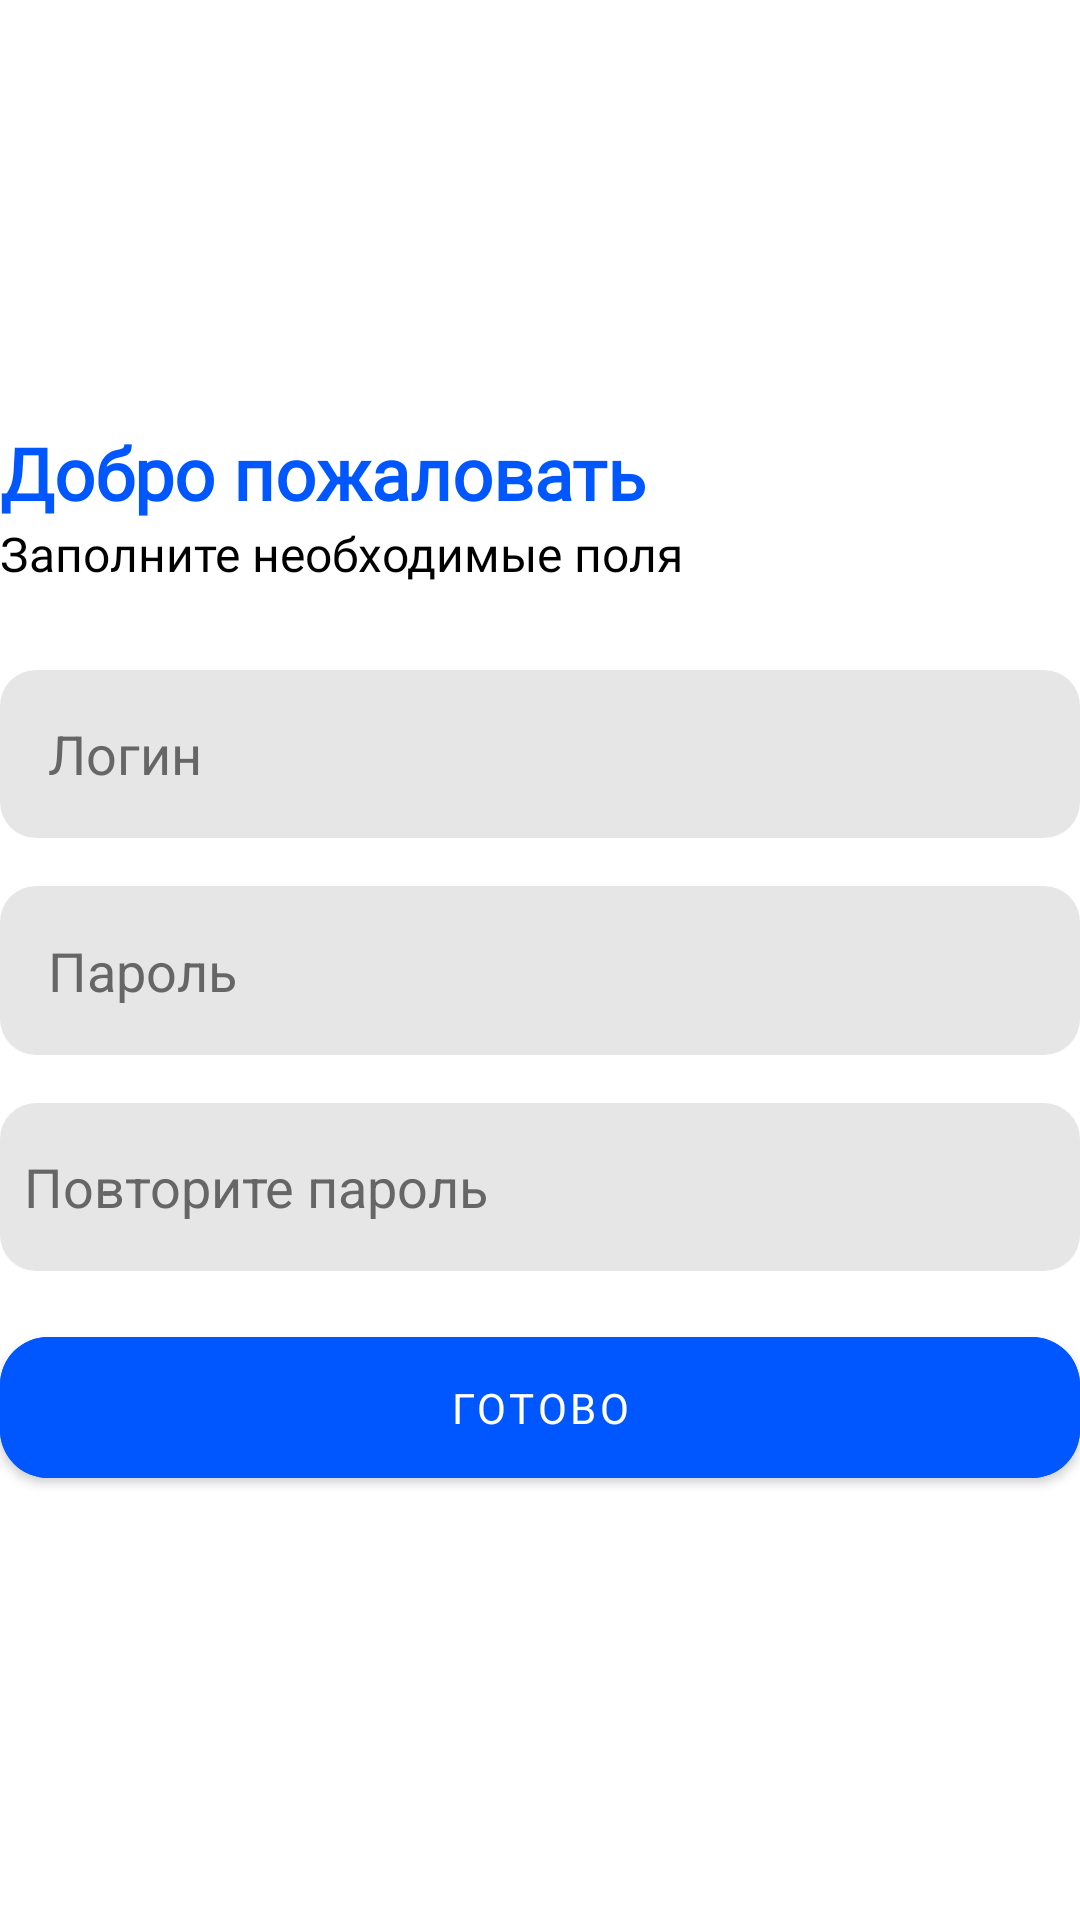

This screen was rendered from an Android layout file. Write that file and the resources it references.
<!-- AndroidManifest.xml: application theme Theme.FrotonApp -->
<!-- res/layout/fragment_login.xml -->
<?xml version="1.0" encoding="utf-8"?>
<LinearLayout xmlns:android="http://schemas.android.com/apk/res/android"
    xmlns:app="http://schemas.android.com/apk/res-auto"
    xmlns:tools="http://schemas.android.com/tools"
    android:orientation="vertical"
    android:gravity="center_vertical"
    android:layout_width="match_parent"
    android:layout_height="match_parent"
    android:layout_margin="@dimen/side_margin"
    tools:context=".fragments.login.LoginFragment">

    <TextView
        android:id="@+id/tv_welcome"
        android:layout_width="wrap_content"
        android:layout_height="wrap_content"
        android:fontFamily="@font/montserrat_bold"
        android:gravity="top"
        android:text="@string/welcome"
        android:textColor="@color/base_blue"
        android:textSize="24sp"
        android:textStyle="bold"
        />

    <TextView
        android:id="@+id/tv_hint_title"
        android:layout_width="wrap_content"
        android:layout_height="wrap_content"
       android:fontFamily="@font/montserrat_medium"
        android:text="@string/hint_title"
        android:textColor="@color/black"
        android:textSize="16sp"
        android:paddingBottom="28dp"
         />

    <EditText
        android:id="@+id/et_login"
        android:textColor="@color/base_blue"
        android:padding="16dp"
        android:textColorHint="@color/hint_color"
        android:layout_width="match_parent"
        android:layout_height="?actionBarSize"
        android:layout_marginBottom="8dp"
        android:hint="@string/login"
        android:textCursorDrawable="@drawable/cursor_drawable"
        android:background="@drawable/corner_radius_button"
        android:importantForAutofill="no"
        tools:ignore="TextFields" />

    <EditText
        android:id="@+id/et_password"
        android:inputType="textPassword"
        android:textColor="@color/base_blue"
        android:textCursorDrawable="@drawable/cursor_drawable"
        android:textColorHint="@color/hint_color"
        android:layout_width="match_parent"
        android:layout_height="wrap_content"
        android:hint="@string/password"
        android:background="@drawable/corner_radius_button"
        android:padding="16dp"
        android:layout_marginTop="8dp"
        android:layout_marginBottom="8dp"
        android:autofillHints=""
        tools:ignore="TextFields" />

   <EditText
       android:id="@+id/et_confirm_password"
       android:inputType="textPassword"
       android:textColor="@color/base_blue"
       android:textCursorDrawable="@drawable/cursor_drawable"
       android:layout_width="match_parent"
       android:layout_height="?actionBarSize"
       android:textColorHint="@color/hint_color"
       android:padding="8dp"
       android:layout_marginTop="8dp"
       android:layout_marginBottom="8dp"
       android:background="@drawable/corner_radius_button"
       android:hint="@string/confirm_password"
       android:autofillHints="password"
       tools:ignore="TextFields" />

    <com.google.android.material.button.MaterialButton
        android:id="@+id/btn_confirm"
        android:layout_marginTop="8dp"
        android:layout_width="match_parent"
        android:layout_height="wrap_content"
        android:backgroundTint="@color/base_blue"
        android:fontFamily="@font/montserrat_medium"
        app:cornerRadius="16dp"
        android:padding="14dp"
        android:text="@string/confirm"
         />
</LinearLayout>
<!-- resources referenced by this layout -->
<resources>
  <color name="base_blue">#0057FF</color>
  <color name="black">#FF000000</color>
  <color name="hint_color">#666666</color>
  <dimen name="side_margin">13dp</dimen>
  <!-- drawable corner_radius_button (drawable) -->
  <?xml version="1.0" encoding="utf-8"?>
  <selector xmlns:android="http://schemas.android.com/apk/res/android">
      <item>
          <shape android:shape="rectangle">
              <solid android:color="@color/grey_background" />
  
              <corners
                  android:radius="12dp" />
          </shape>
      </item>
  </selector>
  <!-- drawable cursor_drawable (drawable) -->
  <?xml version="1.0" encoding="utf-8"?>
  <shape xmlns:android="http://schemas.android.com/apk/res/android" >
      <size android:width="2dp" />
      <solid android:color="@color/base_blue"  />
  </shape>
  <string name="confirm">ГОТОВО</string>
  <string name="confirm_password">Повторите пароль</string>
  <string name="hint_title">Заполните необходимые поля</string>
  <string name="login">Логин</string>
  <string name="password">Пароль</string>
  <string name="welcome">Добро пожаловать</string>
  <style name="Theme.FrotonApp" parent="Theme.MaterialComponents.DayNight.DarkActionBar">
          
          <item name="colorPrimary">@color/base_blue</item>
          <item name="colorPrimaryVariant">@color/base_blue</item>
          <item name="colorOnPrimary">@color/white</item>
          
          <item name="colorSecondary">@color/teal_200</item>
          <item name="colorSecondaryVariant">@color/teal_700</item>
          <item name="colorOnSecondary">@color/black</item>
          
          <item name="android:statusBarColor" tools:targetApi="l">?attr/colorPrimaryVariant</item>
          
      </style>
  <color name="grey_background">#80CECECE</color>
  <color name="white">#FFFFFFFF</color>
  <color name="teal_200">#FF03DAC5</color>
  <color name="teal_700">#FF018786</color>
</resources>
